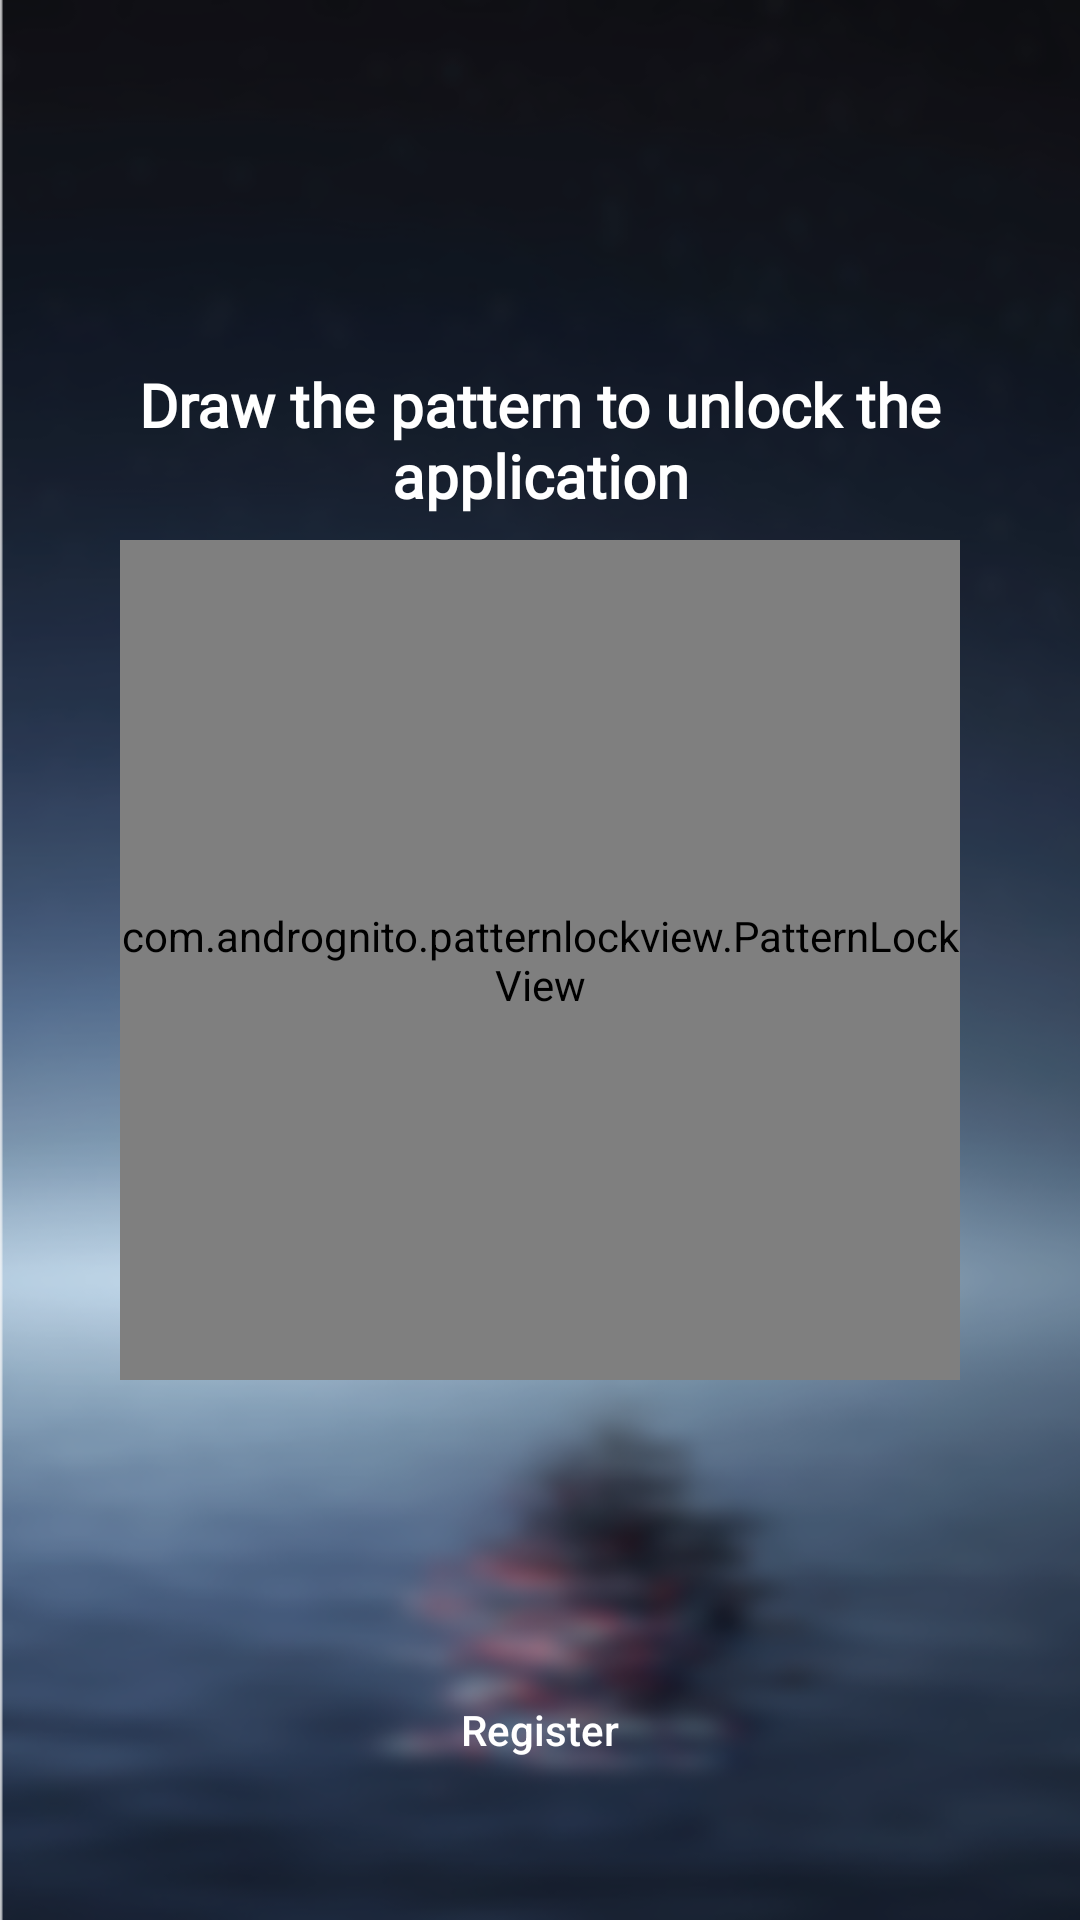

Produce the Android XML layout that renders to this screen, including the resource entries it uses.
<!-- AndroidManifest.xml: activity theme MyAppTheme -->
<!-- res/layout/activity_pattern.xml -->
<?xml version="1.0" encoding="utf-8"?>
<android.support.constraint.ConstraintLayout xmlns:android="http://schemas.android.com/apk/res/android"
    xmlns:app="http://schemas.android.com/apk/res-auto"
    xmlns:tools="http://schemas.android.com/tools"
    android:layout_width="match_parent"
    android:layout_height="match_parent"
    tools:context=".PatternActivity"
    android:background="@drawable/bg">

    <TextView
        android:layout_width="wrap_content"
        android:layout_height="wrap_content"
        android:layout_marginBottom="8dp"
        android:layout_marginEnd="8dp"
        android:layout_marginStart="8dp"
        android:layout_marginTop="8dp"
        android:fontFamily="@font/helveticaneue_ultralight"
        android:text="@string/draw_pattern"
        android:textSize="20dp"
        android:gravity="center"
        android:textStyle="bold"
        android:textColor="@android:color/white"
        app:layout_constraintBottom_toTopOf="@+id/pattern_lock_view"
        app:layout_constraintEnd_toEndOf="parent"
        app:layout_constraintStart_toStartOf="parent"
        app:layout_constraintTop_toTopOf="parent"
        app:layout_constraintVertical_bias="1.0" />

    <com.andrognito.patternlockview.PatternLockView
        android:id="@+id/pattern_lock_view"
        android:layout_width="280dp"
        android:layout_height="280dp"
        android:layout_marginBottom="8dp"
        android:layout_marginEnd="8dp"
        android:layout_marginStart="8dp"
        android:layout_marginTop="8dp"
        app:aspectRatio="square"
        app:aspectRatioEnabled="true"
        app:correctStateColor="@color/colorPrimary"
        app:dotAnimationDuration="200"
        app:dotCount="3"
        app:dotNormalSize="12dp"
        app:dotSelectedSize="24dp"
        app:layout_constraintBottom_toBottomOf="parent"
        app:layout_constraintEnd_toEndOf="parent"
        app:layout_constraintStart_toStartOf="parent"
        app:layout_constraintTop_toTopOf="parent"
        app:normalStateColor="@android:color/white"
        app:pathEndAnimationDuration="100"
        app:pathWidth="4dp"
        app:wrongStateColor="@color/pomegranate"
        />

    <Button
        android:id="@+id/register_btn"
        android:layout_width="wrap_content"
        android:layout_height="wrap_content"
        android:layout_marginBottom="8dp"
        android:layout_marginEnd="8dp"
        android:layout_marginStart="8dp"
        android:layout_marginTop="8dp"
        android:background="@android:color/transparent"
        android:text="@string/register_btn"
        android:textColor="@android:color/white"
        android:textAllCaps="false"
        app:layout_constraintBottom_toBottomOf="parent"
        app:layout_constraintEnd_toEndOf="parent"
        app:layout_constraintStart_toStartOf="parent"
        app:layout_constraintTop_toBottomOf="@+id/pattern_lock_view"
        app:layout_constraintVertical_bias="0.73" />

</android.support.constraint.ConstraintLayout>
<!-- resources referenced by this layout -->
<resources>
  <!-- drawable bg: png bitmap (drawable, 162183 bytes) -->
  <string name="draw_pattern">Draw the pattern to unlock the application</string>
  <string name="register_btn">Register</string>
  <style name="MyAppTheme" parent="Theme.AppCompat.Light.NoActionBar">
          
          <item name="colorPrimary">@color/colorPrimary</item>
          <item name="colorPrimaryDark">@color/colorPrimaryDark</item>
          <item name="colorAccent">@color/colorAccent</item>
      </style>
  <!-- not gathered from this repository: default colours our renderer supplied (Android Studio template values) -->
  <color name="colorPrimary">#FF6200EE</color>
  <color name="colorPrimaryDark">#FF3700B3</color>
  <color name="colorAccent">#FF03DAC5</color>
</resources>
